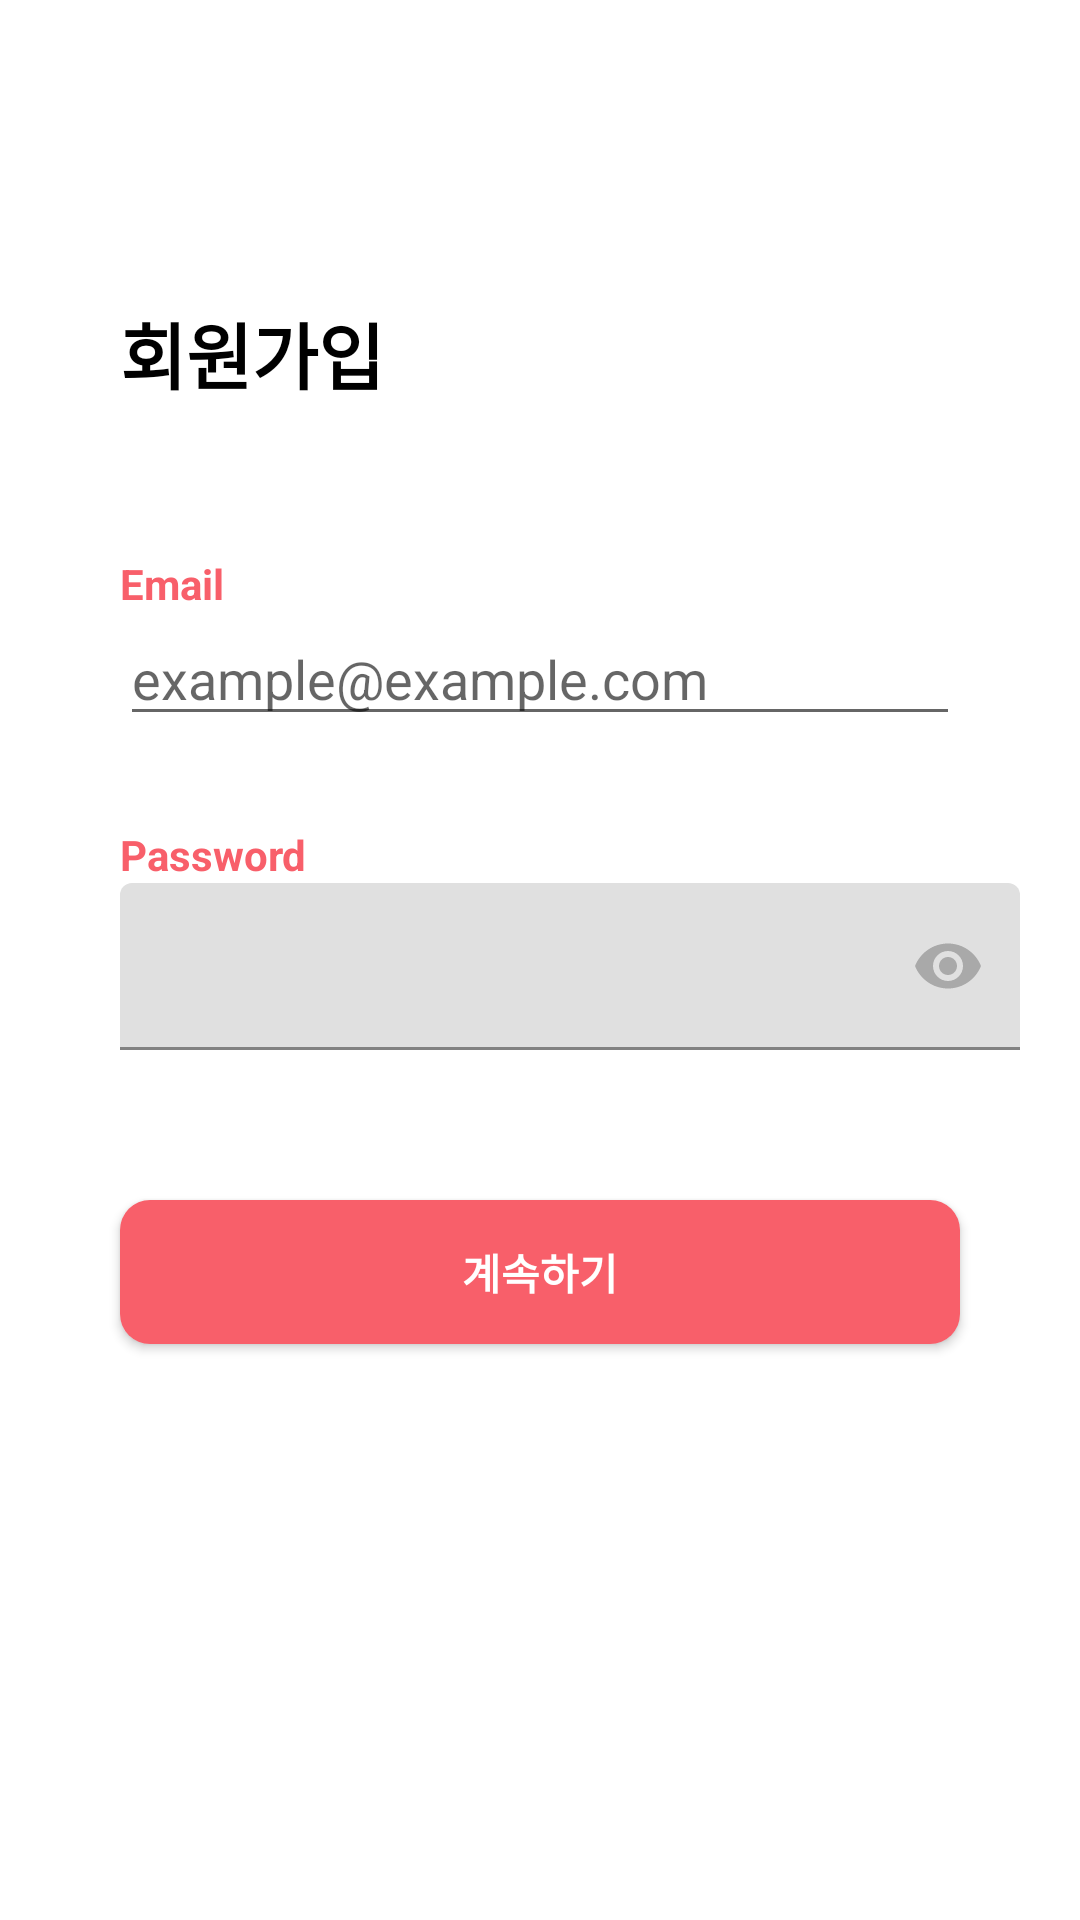

Layout XML and referenced resources for this Android screen:
<!-- AndroidManifest.xml: application theme Theme.TILFrontend -->
<!-- res/layout/sign_up.xml -->
<?xml version="1.0" encoding="utf-8"?>
<LinearLayout xmlns:android="http://schemas.android.com/apk/res/android"
    xmlns:app="http://schemas.android.com/apk/res-auto"
    xmlns:tools="http://schemas.android.com/tools"
    android:layout_width="match_parent"
    android:layout_height="match_parent"
    android:orientation="vertical"
    android:background="#FFFFFF"
    tools:context=".SignUpFunc">


    <TextView
        android:id="@+id/textView2"
        android:layout_width="wrap_content"
        android:layout_height="wrap_content"
        android:layout_marginLeft="40dp"
        android:layout_marginTop="100dp"
        android:text="회원가입"
        android:textColor="#000000"
        android:textSize="24dp"
        android:textStyle="bold" />

    <TextView
        android:id="@+id/textView"
        android:layout_width="wrap_content"
        android:layout_height="wrap_content"
        android:layout_marginLeft="40dp"
        android:layout_marginTop="50dp"
        android:text="Email"
        android:textColor="#f85f6a"
        android:textStyle="bold" />

    <EditText
        android:id="@+id/signup_edit_account"
        android:layout_width="match_parent"
        android:layout_height="wrap_content"
        android:layout_marginLeft="40dp"
        android:layout_marginRight="40dp"
        android:hint="example@example.com"
        android:inputType="textEmailAddress" />

    <TextView
        android:id="@+id/textView3"
        android:layout_width="wrap_content"
        android:layout_height="wrap_content"
        android:layout_marginLeft="40dp"
        android:layout_marginTop="30dp"
        android:text="Password"
        android:textColor="#f85f6a"
        android:textStyle="bold" />


    <android.support.design.widget.TextInputLayout
        android:layout_width="match_parent"
        android:layout_height="wrap_content"
        app:passwordToggleContentDescription="description"
        app:passwordToggleEnabled="true"
        app:passwordToggleTint="#A9A9A9">

        <EditText
            android:id="@+id/signup_edit_password"
            android:layout_width="match_parent"
            android:layout_height="wrap_content"
            android:layout_marginLeft="40dp"
            android:layout_marginRight="20dp"
            android:inputType="textPassword" />

    </android.support.design.widget.TextInputLayout>

    <Button
        android:id="@+id/signup_submit_btn"
        android:layout_width="match_parent"
        android:layout_height="wrap_content"
        android:layout_gravity="center_horizontal"
        android:layout_marginLeft="40dp"
        android:layout_marginTop="50dp"
        android:layout_marginRight="40dp"
        android:background="@drawable/round_button"
        android:text="계속하기"
        android:textColor="#FFFFFF"
        android:textStyle="bold" />

    <TextView
        android:id="@+id/tologinbtn"
        android:layout_width="wrap_content"
        android:layout_height="wrap_content"
        android:layout_gravity="center_horizontal"
        android:layout_marginTop="22dp"
        android:textStyle="bold"
        tools:text="계정이 이미 있나요? 로그인" />


</LinearLayout>
<!-- resources referenced by this layout -->
<resources>
  <!-- drawable round_button (drawable) -->
  <?xml version="1.0" encoding="utf-8"?>
  <selector xmlns:android="http://schemas.android.com/apk/res/android">
      
      <item android:state_pressed="false">
          <shape>
              
              <solid android:color="#F85F6A" />
              
              <corners
                  android:bottomLeftRadius="10dp"
                  android:bottomRightRadius="10dp"
                  android:topLeftRadius="10dp"
                  android:topRightRadius="10dp" />\
  
          </shape>
      </item>
  
      
      <item android:state_pressed="true">
          <shape>
              
              <solid android:color="#F85F6A" />
              
              <corners
                  android:bottomLeftRadius="10dp"
                  android:bottomRightRadius="10dp"
                  android:topLeftRadius="10dp"
                  android:topRightRadius="10dp" />
          </shape>
      </item>
  
  </selector>
  <style name="Theme.TILFrontend" parent="Theme.MaterialComponents.DayNight.DarkActionBar">
          
          <item name="colorPrimary">@color/pink1</item>
          <item name="colorPrimaryVariant">@color/purple_700</item>
          <item name="colorOnPrimary">@color/white</item>
          
          <item name="colorSecondary">@color/teal_200</item>
          <item name="colorSecondaryVariant">@color/teal_700</item>
          <item name="colorOnSecondary">@color/black</item>
          
          <item name="android:statusBarColor" tools:targetApi="l">?attr/colorPrimaryVariant</item>
          
      </style>
  <!-- not gathered from this repository: default colours our renderer supplied (Android Studio template values) -->
  <color name="purple_700">#FF3700B3</color>
  <color name="teal_200">#FF03DAC5</color>
  <color name="teal_700">#FF018786</color>
  <color name="black">#FF000000</color>
  <color name="white">#FFFFFFFF</color>
</resources>
